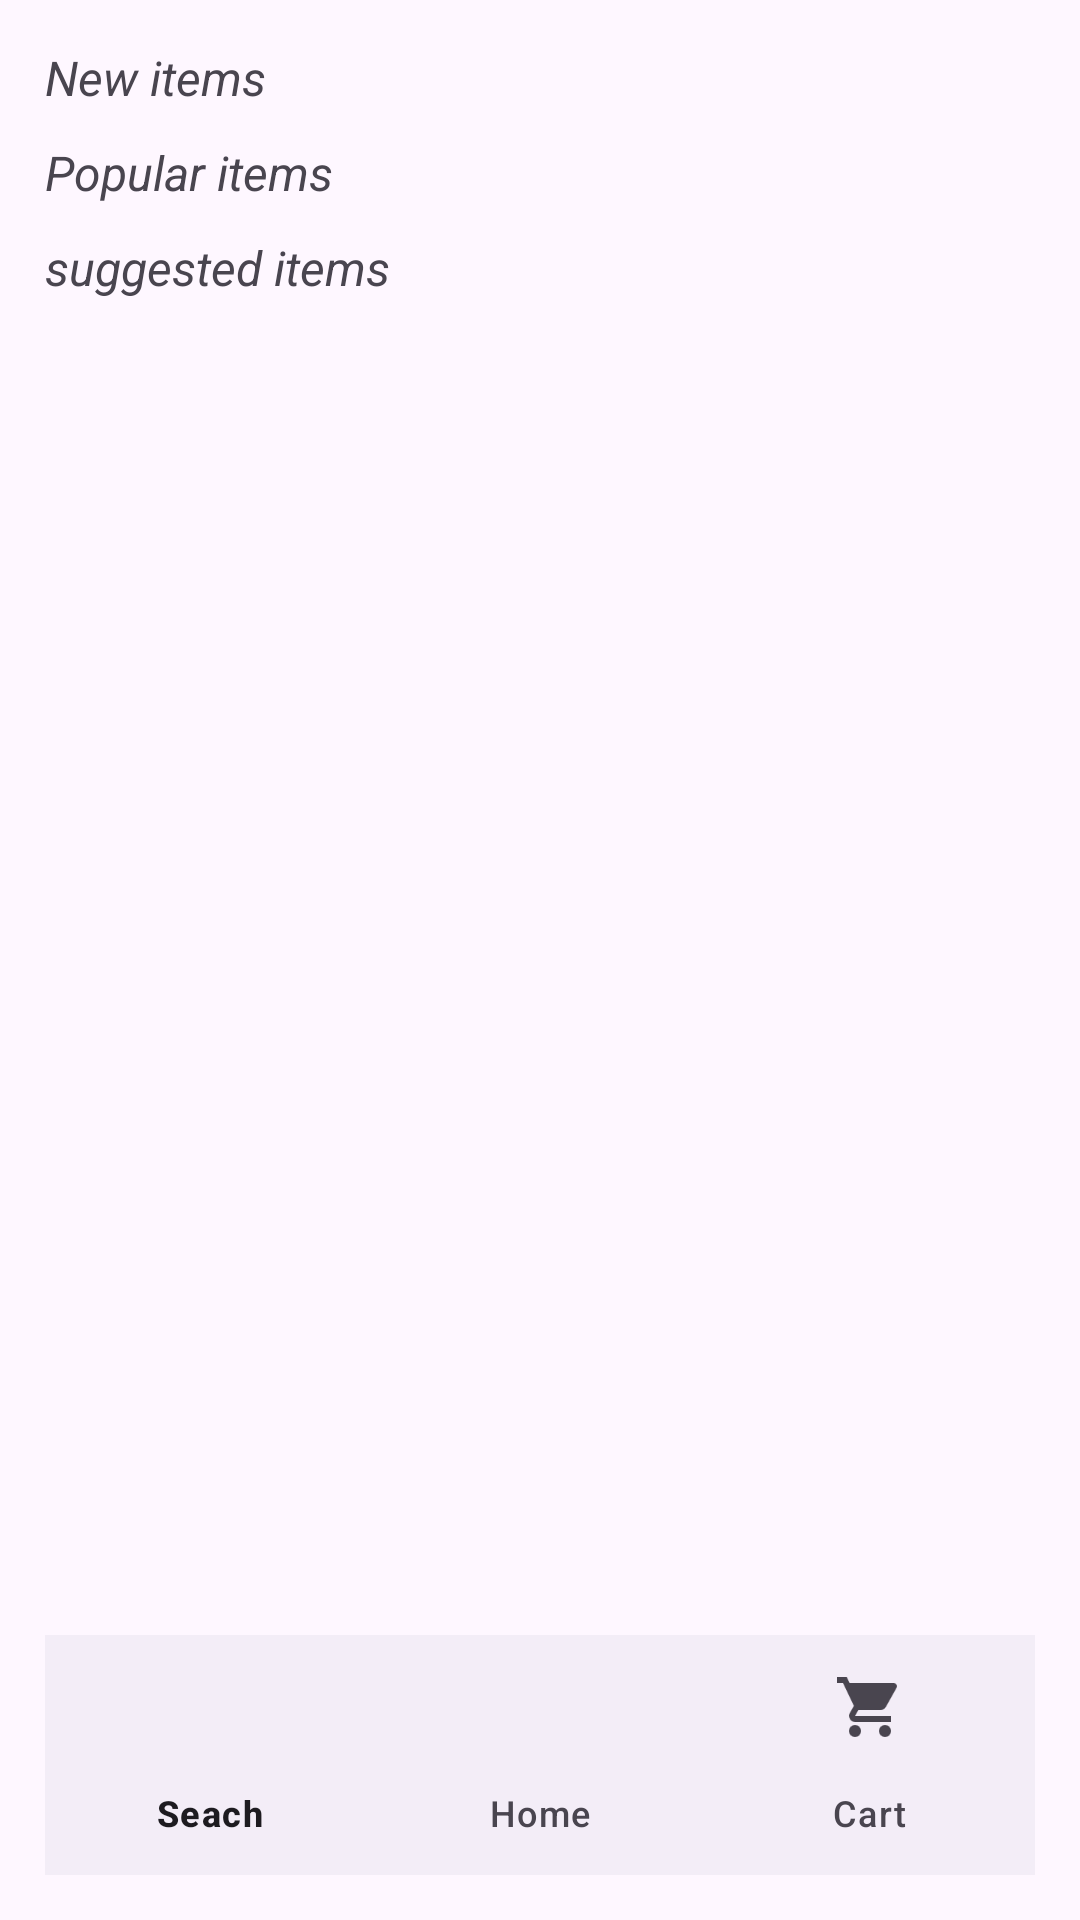

Reconstruct the res/layout file that produces this screen, plus the resources it refers to.
<!-- AndroidManifest.xml: application theme Theme.Noble_Mall2 -->
<!-- res/layout/fragment_main.xml -->
<?xml version="1.0" encoding="utf-8"?>
<RelativeLayout xmlns:android="http://schemas.android.com/apk/res/android"
    xmlns:app="http://schemas.android.com/apk/res-auto"
    android:layout_width="match_parent"
    android:layout_height="match_parent"
    android:orientation="vertical"
    android:padding="15dp">

    <androidx.core.widget.NestedScrollView
        android:layout_width="match_parent"
        android:layout_height="match_parent"
        android:layout_above="@+id/bottomnavigationView"
        android:layout_marginBottom="15dp">

        <RelativeLayout
            android:id="@+id/firstRelLayout"
            android:layout_width="match_parent"
            android:layout_height="match_parent">

            <TextView
                android:layout_width="wrap_content"
                android:layout_height="wrap_content"
                android:id="@+id/detailsNewitems"
                android:text="New items"
                android:textSize="16sp"
                android:textStyle="italic"/>
            <androidx.recyclerview.widget.RecyclerView
                android:layout_width="match_parent"
                android:layout_height="wrap_content"
                android:id="@+id/newitemsRecView"
                android:layout_below="@+id/detailsNewitems"
                android:layout_marginTop="10dp"/>
            <TextView
                android:layout_width="wrap_content"
                android:layout_height="wrap_content"
                android:id="@+id/detailsPopularitems"
                android:text="Popular items"
                android:layout_below="@+id/newitemsRecView"
                android:textSize="16sp"
                android:textStyle="italic"/>
            <androidx.recyclerview.widget.RecyclerView
                android:layout_width="match_parent"
                android:layout_height="wrap_content"
                android:id="@+id/PopularitemsRecView"
                android:layout_below="@+id/detailsPopularitems"
                android:layout_marginTop="10dp"/>
            <TextView
                android:layout_width="wrap_content"
                android:layout_height="wrap_content"
                android:id="@+id/detailssuggesteditems"
                android:text="suggested items"
                android:layout_below="@+id/PopularitemsRecView"
                android:textSize="16sp"
                android:textStyle="italic"/>
            <androidx.recyclerview.widget.RecyclerView
                android:layout_width="match_parent"
                android:layout_height="wrap_content"
                android:id="@+id/suggesteditemsRecView"
                android:layout_below="@+id/detailssuggesteditems"
                android:layout_marginTop="10dp"/>


        </RelativeLayout>


    </androidx.core.widget.NestedScrollView>

    <com.google.android.material.bottomnavigation.BottomNavigationView
        android:layout_width="match_parent"
        android:layout_height="wrap_content"
        android:id="@+id/bottomnavigationView"
        android:layout_alignParentBottom="true"
        app:menu="@menu/bottom_nav_menu"
        />

</RelativeLayout>
<!-- resources referenced by this layout -->
<resources>
  <style name="Theme.Noble_Mall2" parent="Base.Theme.Noble_Mall2" />
  <style name="Base.Theme.Noble_Mall2" parent="Theme.Material3.DayNight.NoActionBar">
          
          
      </style>
</resources>
